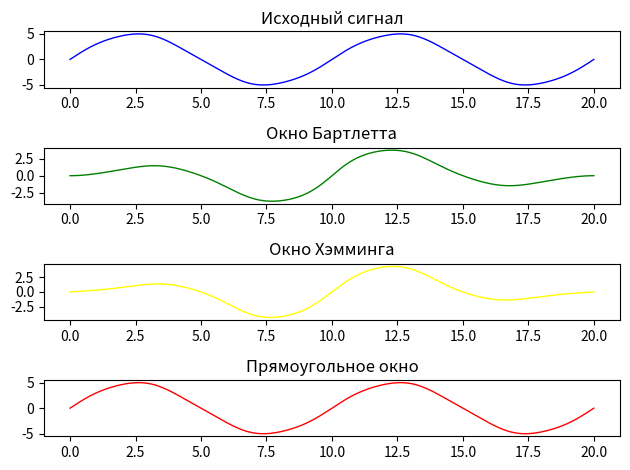

Source code (Python):
# Запрограммировать, оформив в виде процедуры, оконные преобразования Бартлетта,
# Хэмминга и прямоугольное окно.
# На входе подпрограммы: массив данных, длина массива, целочисленный код,
# задающий тип используемого окна.
# На выходе подпрограммы: массив, содержащий результат умножения исходного
# временного ряда на заданное окно. 
import math
import numpy as np
import matplotlib.pyplot as plt

def Window_func(signal, N, window_type):
    
    signal_modded = []
    match window_type:
        case 1: #Бартлетт
            for i in range (N):
                t_i=(i-N/2)/N
                window=1-2*abs(t_i)
                signal_modded.append(signal[i]*window)
            return signal_modded

        case 2: #Хэмминг
            for i in range (N):
                t_i=(i-N/2)/N
                window=0.46*math.cos(2*math.pi*t_i)+0.54
                signal_modded.append(signal[i]*window)
            return signal_modded

        case 3: #Прямоугольное
            window = [0] * N
            for i in range (N):
                if (i != 0) and (i != N-1):
                    window[i] = 1
            signal_modded = [signal[i] * window[i] for i in range(N)]
            return signal_modded

        case _:
            return print ('Не выбрано окно')

# генерация синусоиды
A = 10 # амплитуда первой синусоиды
F1 = 0.1 # частота первой синусоиды
F2 = 0.4 # частота второй синусоиды
dt = 0.01 # шаг между измерениями
t = np.linspace(0,20,int(20/dt)) # временная ось
signal = 5*np.sin(2*math.pi*F1*t) + 0.1*np.sin(2*math.pi*F2*t) # создание сигнала с двумя синусоидами
N=len(signal)

plt.subplot(4, 1, 1)
plt.plot(t,signal,color = 'blue', linewidth = 1)
plt.title("Исходный сигнал")

plt.subplot(4, 1, 2)
plt.plot(t,Window_func(signal,N,1),color = 'green', linewidth = 1)
plt.title("Окно Бартлетта")


plt.subplot(4, 1, 3)
plt.plot(t,Window_func(signal,N,2),color = 'yellow', linewidth = 1)
plt.title("Окно Хэмминга")


plt.subplot(4, 1, 4) 
plt.plot(t,Window_func(signal,N,3),color = 'red', linewidth = 1)
plt.title("Прямоугольное окно")

plt.tight_layout() # автоматическая подгонка подписей и графиков

plt.show()
